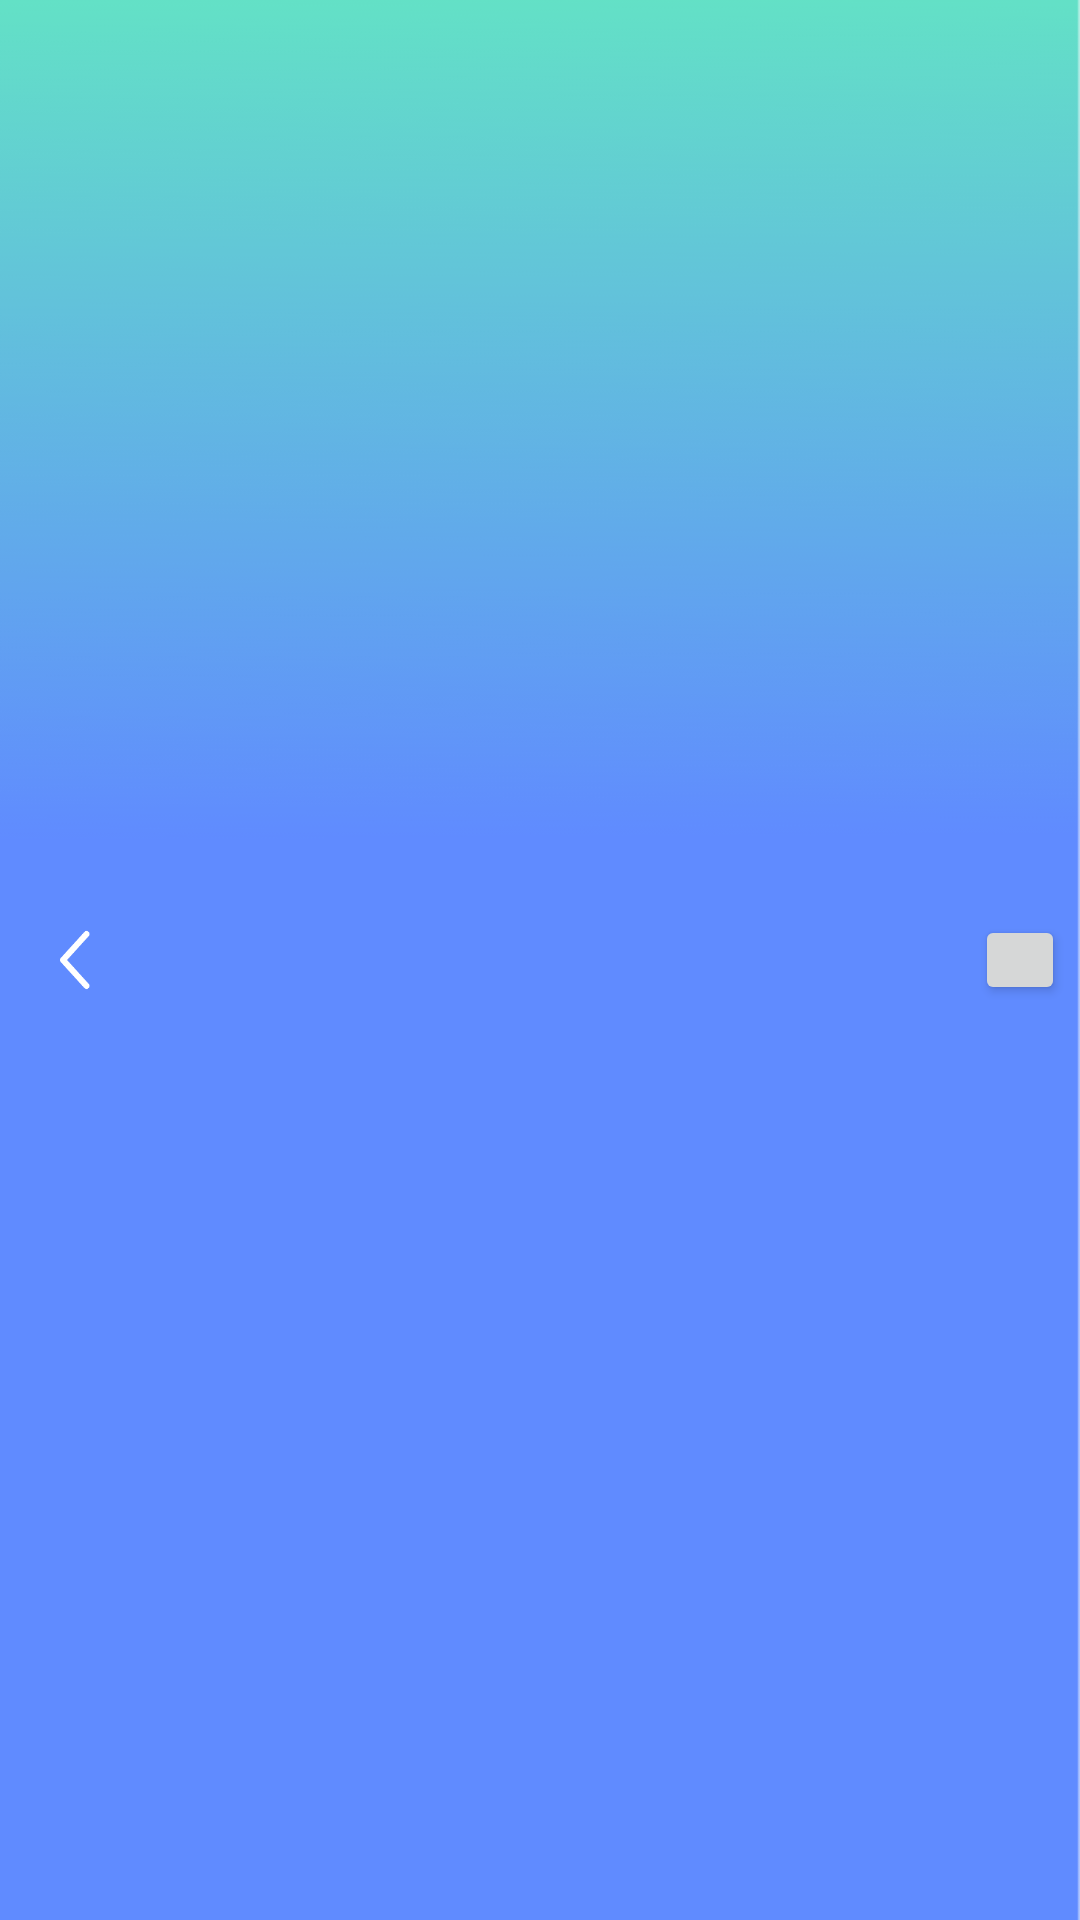

Layout XML and referenced resources for this Android screen:
<!-- AndroidManifest.xml: application theme AppBaseTheme -->
<!-- res/layout/widget_topbar.xml -->
<?xml version="1.0" encoding="utf-8"?>
<RelativeLayout xmlns:android="http://schemas.android.com/apk/res/android"
    android:layout_width="match_parent"
    android:layout_height="match_parent">

    <Button
        android:id="@+id/leftButton"
        android:background="@drawable/left"
        android:layout_width="40dp"
        android:layout_height="40dp"
        android:layout_alignParentLeft="true"
        android:layout_centerVertical="true"
        android:layout_marginLeft="5dp" />

    <TextView
        android:id="@+id/titleText"
        android:layout_width="wrap_content"
        android:layout_height="match_parent"
        android:layout_centerHorizontal="true"
        android:gravity="center" />

    <Button
        android:id="@+id/rightButton"
        android:layout_width="30dp"
        android:layout_height="30dp"
        android:layout_alignParentRight="true"
        android:layout_centerVertical="true"
        android:layout_marginRight="5dp" />
</RelativeLayout>
<!-- resources referenced by this layout -->
<resources>
  <!-- drawable left: png bitmap (drawable, 3002 bytes) -->
  <style name="AppBaseTheme" parent="Theme.AppCompat.Light.NoActionBar">
  
          
          <item name="android:windowFullscreen">true</item>
          <item name="android:windowBackground">@drawable/background3</item>
  
      </style>
  <!-- drawable background3: png bitmap (drawable, 14537 bytes) -->
</resources>
